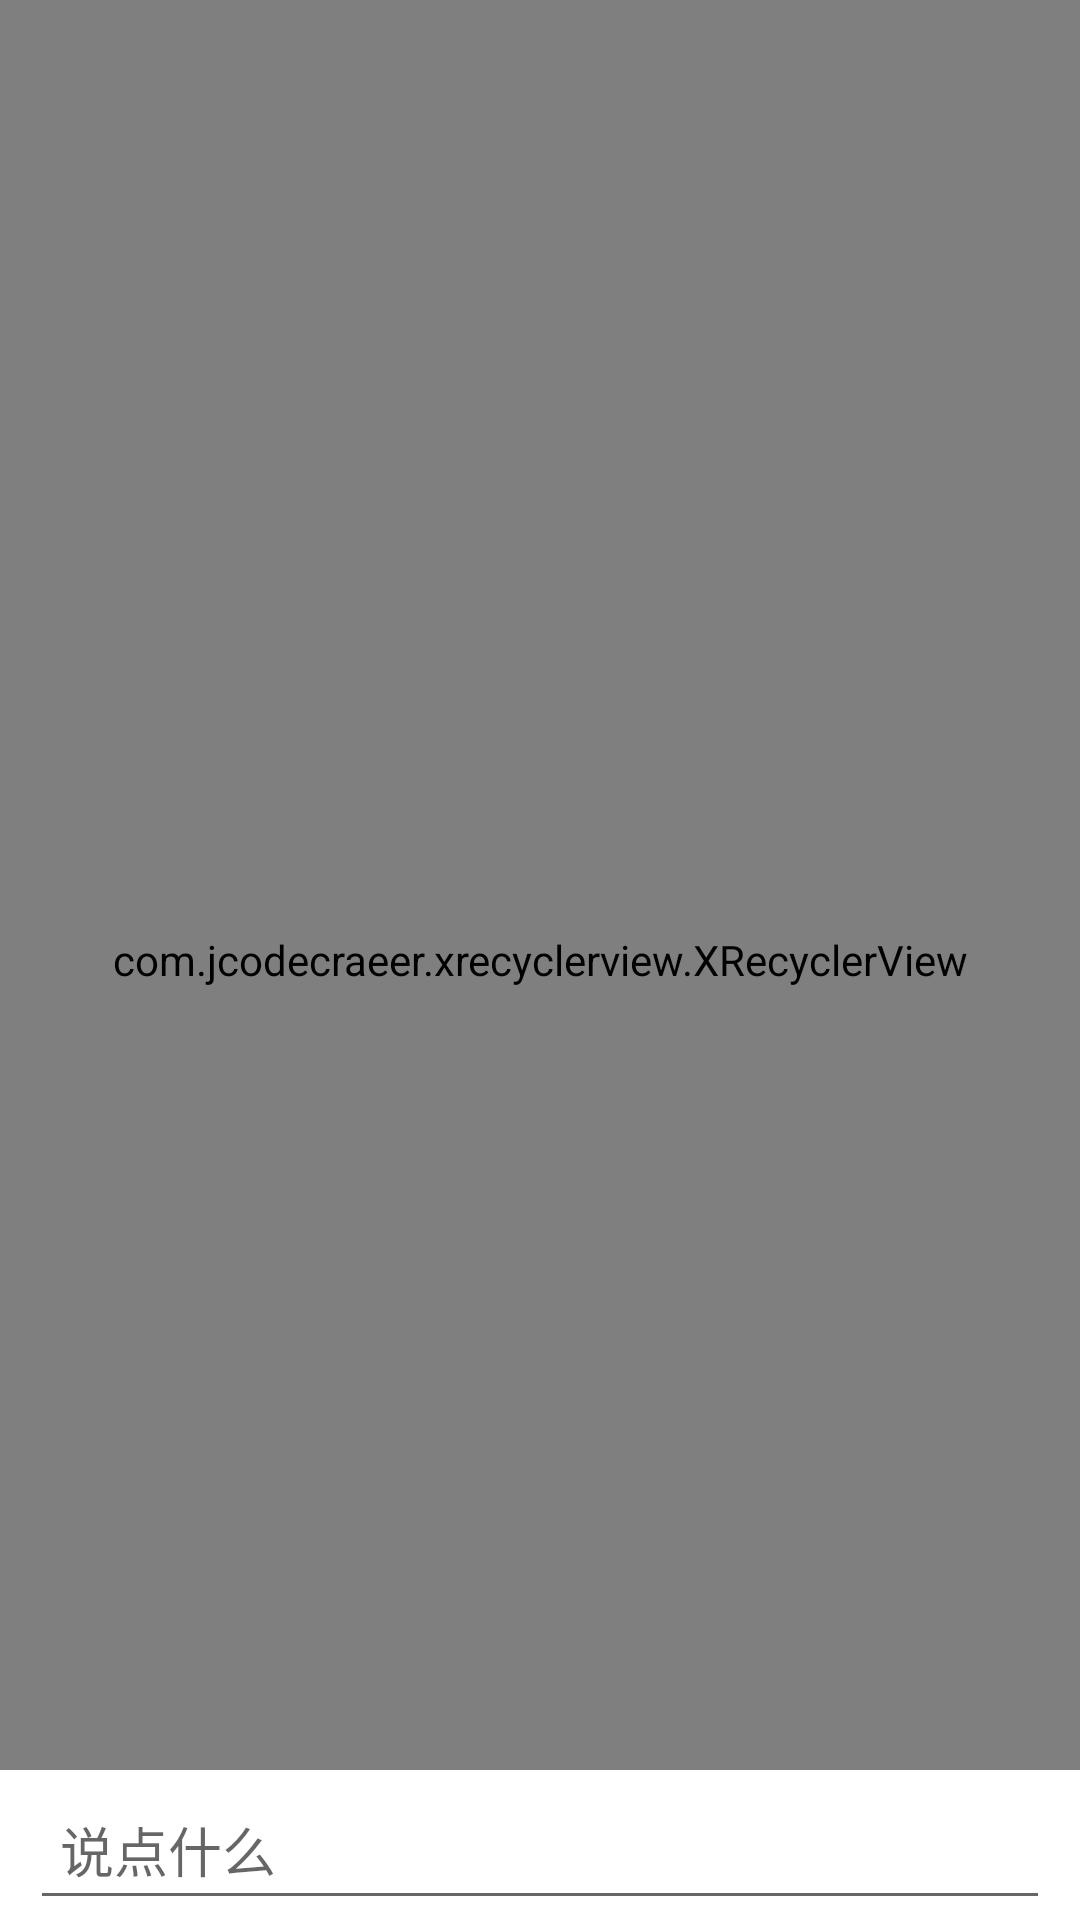

Reconstruct the res/layout file that produces this screen, plus the resources it refers to.
<!-- AndroidManifest.xml: application theme AppTheme -->
<!-- res/layout/fragment_bili_comment.xml -->
<?xml version="1.0" encoding="utf-8"?>
<RelativeLayout xmlns:android="http://schemas.android.com/apk/res/android"
    android:layout_width="match_parent"
    android:layout_height="match_parent">

    <com.jcodecraeer.xrecyclerview.XRecyclerView
        android:id="@+id/id_xRecyclerview"
        android:layout_width="match_parent"
        android:layout_height="match_parent"
        />

    <LinearLayout
    android:layout_width="match_parent"
    android:layout_height="50dp"
    android:orientation="horizontal"
        android:layout_alignParentBottom="true"
    android:background="#FFFFFF"
    >


    <ImageView
        android:layout_width="wrap_content"
        android:layout_height="match_parent"
        android:src="@drawable/ic_emoji"
        android:layout_marginLeft="10dp"
        />


    <EditText
        android:id="@+id/id_msg_et"
        android:layout_width="0dp"
        android:layout_height="match_parent"
        android:layout_weight="1"
        android:hint="说点什么"
        android:paddingLeft="10dp"
        />

    <ImageView
        android:layout_width="wrap_content"
        android:layout_height="match_parent"
        android:src="@drawable/ic_send_grey"
        android:layout_marginRight="10dp"
        />

</LinearLayout>

</RelativeLayout>
<!-- resources referenced by this layout -->
<resources>
  <style name="AppTheme" parent="Theme.AppCompat.Light.NoActionBar">
          
          <item name="colorPrimary">@color/colorPrimary</item>
          <item name="colorPrimaryDark">@color/colorPrimaryDark</item>
          <item name="colorAccent">@color/colorAccent</item>
      </style>
  <!-- not gathered from this repository: default colours our renderer supplied (Android Studio template values) -->
  <color name="colorPrimary">#FF6200EE</color>
  <color name="colorPrimaryDark">#FF3700B3</color>
  <color name="colorAccent">#FF03DAC5</color>
</resources>
